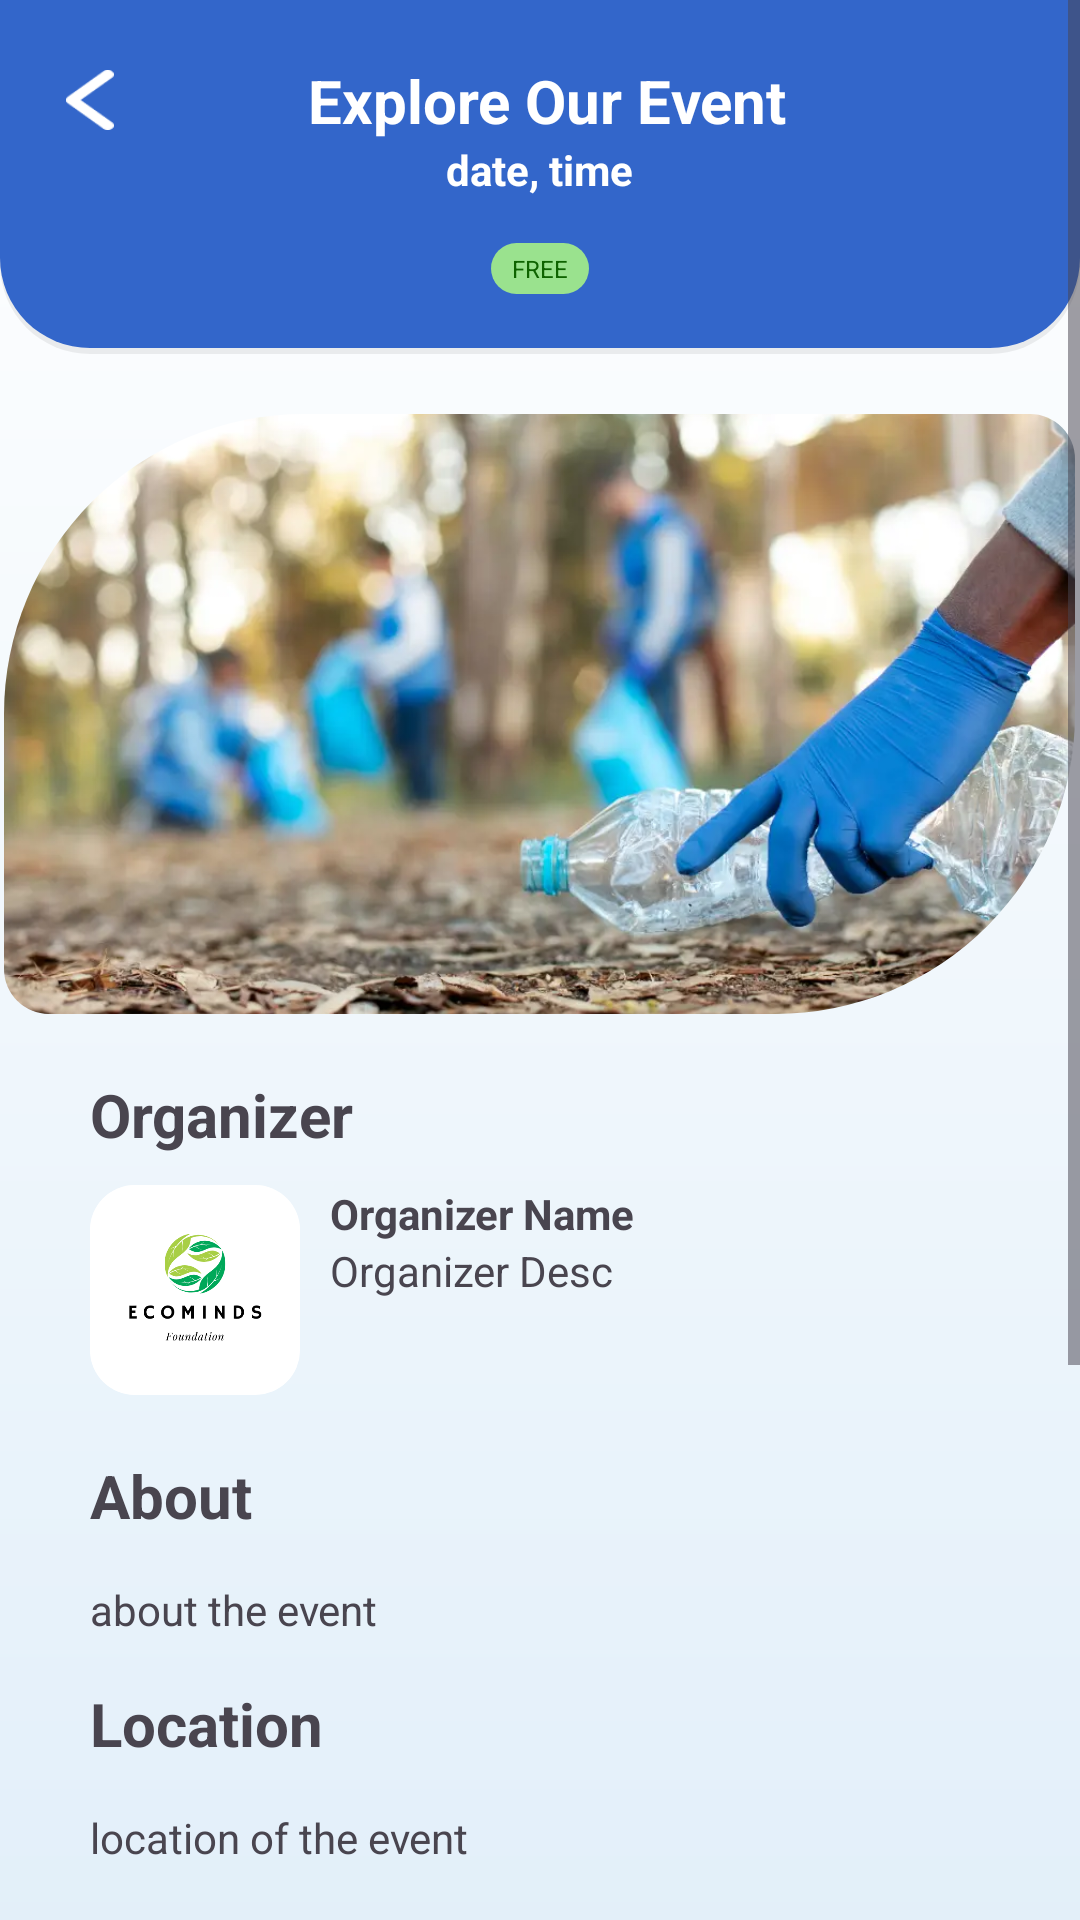

This screen was rendered from an Android layout file. Write that file and the resources it references.
<!-- AndroidManifest.xml: application theme Theme.PolluGuard -->
<!-- res/layout/activity_project_details.xml -->
<?xml version="1.0" encoding="utf-8"?>
<ScrollView xmlns:app="http://schemas.android.com/apk/res-auto"
    xmlns:tools="http://schemas.android.com/tools"
    android:layout_width="match_parent"
    android:layout_height="match_parent"
    xmlns:android="http://schemas.android.com/apk/res/android" >

    <LinearLayout
        android:layout_width="match_parent"
        android:layout_height="match_parent"
        android:id="@+id/main"
        tools:context=".ui.volunteer.VolunteerFragment"
        android:background="@drawable/gradient_background"
        android:orientation="vertical">

        <LinearLayout
            android:layout_width="match_parent"
            android:layout_height="wrap_content"
            android:orientation="vertical"
            android:background="@drawable/blue_background"
            android:padding="20dp"
            android:gravity="center">

            <LinearLayout
                android:layout_width="match_parent"
                android:layout_height="wrap_content"
                android:orientation="horizontal"
                android:gravity="center_vertical">

                <ImageView
                    android:id="@+id/backButton"
                    android:layout_width="20dp"
                    android:layout_height="20dp"
                    android:src="@drawable/arrow_left"
                    android:layout_marginEnd="5dp"/>

                <TextView
                    android:id="@+id/judulText"
                    android:layout_width="0dp"
                    android:layout_height="wrap_content"
                    android:layout_weight="1"
                    android:text="Explore Our Event"
                    android:textColor="@color/white"
                    android:textStyle="bold"
                    android:textSize="20sp"
                    android:gravity="center"/>

                <View
                    android:layout_width="20dp"
                    android:layout_height="wrap_content" />
            </LinearLayout>


            <TextView
                android:id="@+id/dateTimeText"
                android:layout_width="wrap_content"
                android:layout_height="wrap_content"
                android:text="date, time"
                android:textColor="@color/white"
                android:textStyle="bold"
                android:textSize="14sp"
                android:layout_marginBottom="15dp"/>

            <TextView
                android:id="@+id/priceText"
                android:layout_width="wrap_content"
                android:layout_height="wrap_content"
                android:text="FREE"
                android:textSize="8sp"
                android:textColor="@color/greenText"
                android:background="@drawable/rounded_corners"
                android:backgroundTint="@color/greenCoupon"
                android:paddingVertical="3dp"
                android:paddingHorizontal="7dp"
                android:gravity="center"/>
        </LinearLayout>

        <ImageView
            android:id="@+id/projectImage"
            android:layout_width="357dp"
            android:layout_height="200dp"
            android:src="@drawable/milah_plastik"
            android:scaleType="centerCrop"
            android:clipToOutline="true"
            android:background="@drawable/image_project_details_rounded_corners"
            android:layout_margin="20dp"
            android:layout_gravity="center"/>

        

        <TextView
            android:layout_width="wrap_content"
            android:layout_height="wrap_content"
            android:text="Organizer"
            android:textSize="20sp"
            android:textStyle="bold"
            android:layout_marginHorizontal="30dp"/>

        <LinearLayout
            android:layout_width="wrap_content"
            android:layout_height="wrap_content"
            android:orientation="horizontal"
            android:layout_marginVertical="10dp"
            android:layout_marginHorizontal="30dp">

            <ImageView
                android:id="@+id/logoImage"
                android:layout_width="70dp"
                android:layout_height="70dp"
                android:src="@drawable/ecominds_foundation"
                android:background="@drawable/rounded_corners"
                android:clipToOutline="true"/>

            <LinearLayout
                android:layout_width="269dp"
                android:layout_height="wrap_content"
                android:orientation="vertical"
                android:layout_marginStart="10dp">

                <TextView
                    android:id="@+id/organizerName"
                    android:layout_width="wrap_content"
                    android:layout_height="wrap_content"
                    android:text="Organizer Name"
                    android:textStyle="bold"/>

                <TextView
                    android:id="@+id/organizerDesc"
                    android:layout_width="wrap_content"
                    android:layout_height="wrap_content"
                    android:text="Organizer Desc"/>

            </LinearLayout>

        </LinearLayout>

        

        <TextView
            android:layout_width="349dp"
            android:layout_height="wrap_content"
            android:layout_marginHorizontal="30dp"
            android:layout_marginVertical="10dp"
            android:text="About"
            android:textSize="20sp"
            android:textStyle="bold"/>

        <TextView
            android:id="@+id/aboutText"
            android:layout_width="349dp"
            android:layout_height="wrap_content"
            android:layout_marginHorizontal="30dp"
            android:layout_marginVertical="5dp"
            android:text="about the event"/>

        

        <TextView
            android:layout_width="349dp"
            android:layout_height="wrap_content"
            android:layout_marginHorizontal="30dp"
            android:layout_marginVertical="10dp"
            android:text="Location"
            android:textSize="20sp"
            android:textStyle="bold"/>

        <TextView
            android:id="@+id/locationText"
            android:layout_width="349dp"
            android:layout_height="wrap_content"
            android:layout_marginHorizontal="30dp"
            android:layout_marginVertical="5dp"
            android:text="location of the event"/>

        

        

        <TextView
            android:layout_width="349dp"
            android:layout_height="wrap_content"
            android:layout_marginHorizontal="30dp"
            android:layout_marginVertical="10dp"
            android:text="Reward"
            android:textSize="20sp"
            android:textStyle="bold"/>

        <LinearLayout
            android:layout_width="wrap_content"
            android:layout_height="wrap_content"
            android:orientation="horizontal"
            android:background="@drawable/rounded_corners"
            android:layout_marginHorizontal="30dp"
            android:padding="15dp"
            android:backgroundTint="@color/yellowCoupon">

            <ImageView
                android:layout_width="20dp"
                android:layout_height="20dp"
                android:src="@drawable/volunteer_point_logo"/>

            <TextView
                android:id="@+id/rewardText"
                android:layout_width="wrap_content"
                android:layout_height="wrap_content"
                android:layout_marginLeft="5dp"
                android:text="20 Volunteer Points"
                android:textColor="@color/yellowText"/>

        </LinearLayout>


        <TextView
            android:layout_width="wrap_content"
            android:layout_height="wrap_content"
            android:text="Participants Joined"
            android:textStyle="bold"
            android:layout_marginHorizontal="30dp"
            android:layout_marginVertical="10dp"
            android:textSize="20sp"/>

        <LinearLayout
            android:layout_width="349dp"
            android:layout_height="wrap_content"
            android:layout_marginHorizontal="30dp"
            android:orientation="horizontal"
            android:clipToPadding="true"
            android:padding="0dp">

            <ProgressBar
                android:id="@+id/progressBar"
                android:layout_width="300dp"
                android:layout_height="22dp"
                android:progress="50"
                android:max="100"
                android:visibility="visible"
                android:layout_gravity="center"
                android:progressTint="@color/blue"
                style="?android:attr/progressBarStyleHorizontal"/>

            <TextView
                android:id="@+id/slotPercentageText"
                android:layout_width="wrap_content"
                android:layout_height="wrap_content"
                android:layout_marginLeft="5dp"
                android:text="50%"
                android:textColor="@color/blue"
                android:textStyle="bold"
                android:layout_gravity="end|right"/>

        </LinearLayout>



        <LinearLayout
            android:layout_width="349dp"
            android:layout_height="wrap_content"
            android:layout_marginHorizontal="30dp"
            android:orientation="horizontal"
            android:clipToPadding="true"
            android:padding="0dp">

            <TextView
                android:layout_width="wrap_content"
                android:layout_height="wrap_content"
                android:text="Available slot: "
                android:textStyle="bold"/>

            <TextView
                android:id="@+id/slotText"
                android:layout_width="wrap_content"
                android:layout_height="wrap_content"
                android:text="30 slots left"
                android:textColor="@color/blue"
                android:textStyle="bold"
                android:layout_gravity="end|right"/>

        </LinearLayout>

        <Button
            android:id="@+id/participateButton"
            android:layout_width="349dp"
            android:layout_height="wrap_content"
            android:layout_marginHorizontal="30dp"
            android:layout_marginVertical="20dp"
            android:text="Participate to This Event"/>

        <TextView
            android:id="@+id/alreadyRegisteredText"
            android:layout_width="349dp"
            android:layout_height="wrap_content"
            android:layout_marginHorizontal="30dp"
            android:layout_marginVertical="20dp"
            android:text="Already Registered"
            android:gravity="center"
            android:textStyle="bold"
            android:textSize="16sp"
            android:visibility="gone"/>


    </LinearLayout>



</ScrollView>
<!-- resources referenced by this layout -->
<resources>
  <color name="blue">#3366CA</color>
  <color name="greenCoupon">#9AE28E</color>
  <color name="greenText">#0E6300</color>
  <color name="white">#FFFFFFFF</color>
  <color name="yellowCoupon">#FDE870</color>
  <color name="yellowText">#9F5F00</color>
  <!-- drawable arrow_left: png bitmap (drawable, 492 bytes) -->
  <!-- drawable blue_background (drawable) -->
  <?xml version="1.0" encoding="utf-8"?>
  <layer-list xmlns:android="http://schemas.android.com/apk/res/android">
      <item android:top="4dp">
          <shape>
              <solid android:color="#11000000"/>
              <corners
                  android:bottomRightRadius="30dp"
                  android:bottomLeftRadius="30dp"/>
          </shape>
      </item>
  
      <item android:bottom="2dp">
          <shape>
              <solid android:color="@color/blue"/>
              <corners
                  android:bottomRightRadius="30dp"
                  android:bottomLeftRadius="30dp"/>
          </shape>
      </item>
  
  </layer-list>
  <!-- drawable ecominds_foundation: png bitmap (drawable, 20787 bytes) -->
  <!-- drawable gradient_background (drawable) -->
  <?xml version="1.0" encoding="utf-8"?>
  <shape xmlns:android="http://schemas.android.com/apk/res/android">
      <gradient xmlns:android="http://schemas.android.com/apk/res/android"
          android:angle="270"
          android:startColor="#FFFFFFFF"
          android:endColor="@color/lightBlue"
          android:type="linear" />
  </shape>
  <!-- drawable image_project_details_rounded_corners (drawable) -->
  <?xml version="1.0" encoding="utf-8"?>
  <shape xmlns:android="http://schemas.android.com/apk/res/android">
      <corners
          android:bottomLeftRadius="15dp"
          android:topLeftRadius="100dp"
          android:topRightRadius="15dp"
          android:bottomRightRadius="100dp"/>
  </shape>
  <!-- drawable milah_plastik: webp bitmap (drawable, 48802 bytes) -->
  <!-- drawable rounded_corners (drawable) -->
  <?xml version="1.0" encoding="utf-8"?>
  <shape xmlns:android="http://schemas.android.com/apk/res/android">
      <corners android:radius="15dp"/>
      <solid android:color="@color/white"/>
  </shape>
  <!-- drawable volunteer_point_logo: png bitmap (drawable, 8026 bytes) -->
  <style name="Theme.PolluGuard" parent="Base.Theme.PolluGuard" />
  <color name="lightBlue">#D7E9F7</color>
  <style name="Base.Theme.PolluGuard" parent="Theme.Material3.DayNight.NoActionBar">
          
           <item name="colorPrimary">@color/blue</item>
  
      </style>
</resources>
